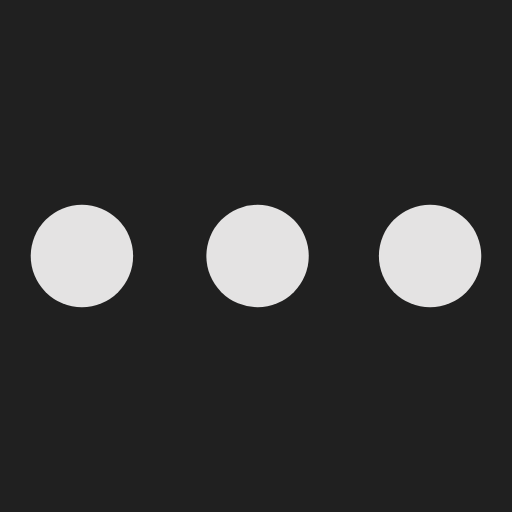
t = 0.00 s
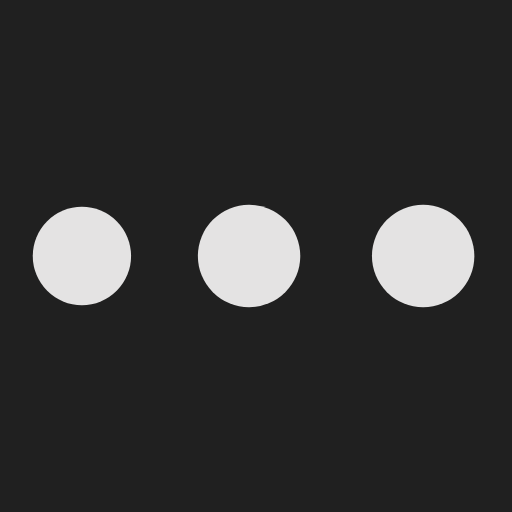
t = 0.25 s
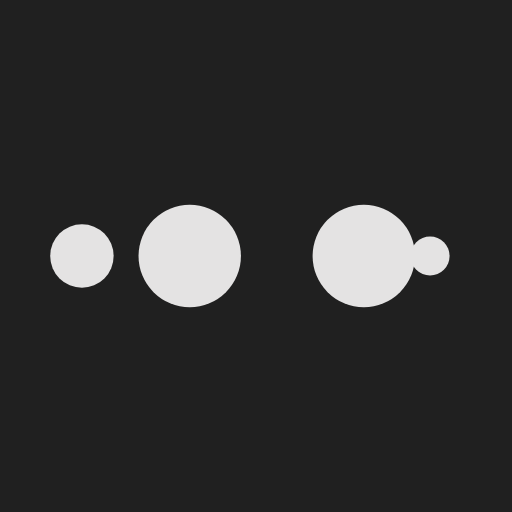
t = 0.41 s
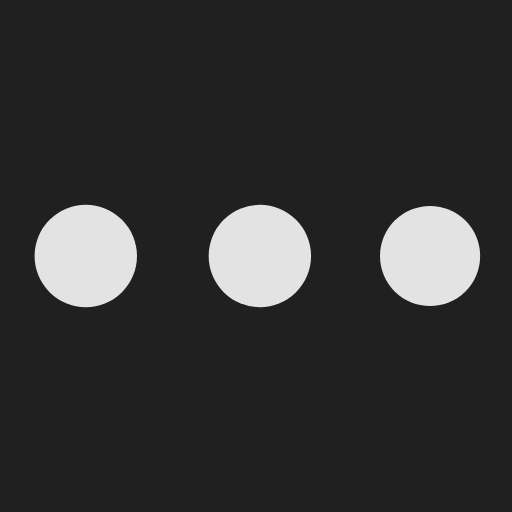
t = 0.66 s
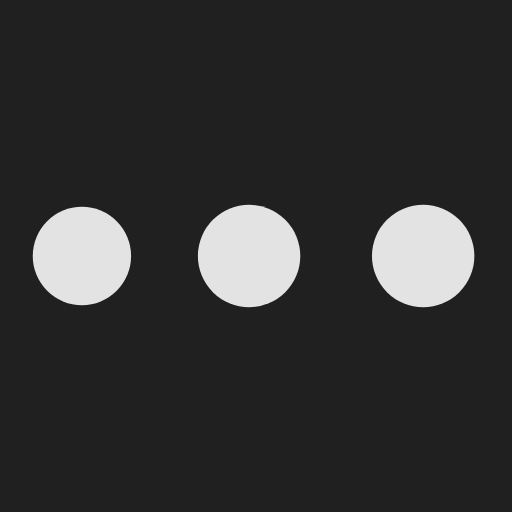
t = 0.91 s
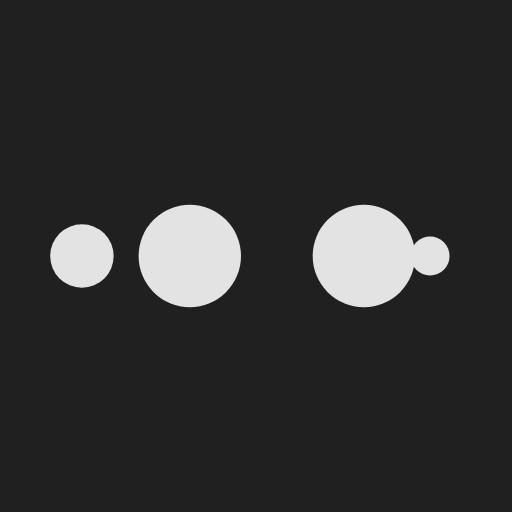
t = 1.07 s

The animated SVG that drew these frames (rendered in a browser with its animation timeline set to each time). Animation: 10 SMIL elements (animate=10); one cycle of 1.32 s, repeats indefinitely.

<svg xmlns="http://www.w3.org/2000/svg" viewBox="0 0 100 100" preserveAspectRatio="xMidYMid" width="211" height="211" style="shape-rendering: auto; display: block; background: rgb(32, 32, 32);" xmlns:xlink="http://www.w3.org/1999/xlink"><g><circle fill="#e4e3e3" r="10" cy="50" cx="84">
    <animate begin="0s" keySplines="0 0.5 0.5 1" values="10;0" keyTimes="0;1" calcMode="spline" dur="0.32894736842105265s" repeatCount="indefinite" attributeName="r"></animate>
    <animate begin="0s" values="#e4e3e3;#e4e3e3;#e4e3e3;#e4e3e3;#e4e3e3" keyTimes="0;0.25;0.5;0.75;1" calcMode="discrete" dur="1.3157894736842106s" repeatCount="indefinite" attributeName="fill"></animate>
</circle><circle fill="#e4e3e3" r="10" cy="50" cx="16">
  <animate begin="0s" keySplines="0 0.5 0.5 1;0 0.5 0.5 1;0 0.5 0.5 1;0 0.5 0.5 1" values="0;0;10;10;10" keyTimes="0;0.25;0.5;0.75;1" calcMode="spline" dur="1.3157894736842106s" repeatCount="indefinite" attributeName="r"></animate>
  <animate begin="0s" keySplines="0 0.5 0.5 1;0 0.5 0.5 1;0 0.5 0.5 1;0 0.5 0.5 1" values="16;16;16;50;84" keyTimes="0;0.25;0.5;0.75;1" calcMode="spline" dur="1.3157894736842106s" repeatCount="indefinite" attributeName="cx"></animate>
</circle><circle fill="#e4e3e3" r="10" cy="50" cx="50">
  <animate begin="-0.32894736842105265s" keySplines="0 0.5 0.5 1;0 0.5 0.5 1;0 0.5 0.5 1;0 0.5 0.5 1" values="0;0;10;10;10" keyTimes="0;0.25;0.5;0.75;1" calcMode="spline" dur="1.3157894736842106s" repeatCount="indefinite" attributeName="r"></animate>
  <animate begin="-0.32894736842105265s" keySplines="0 0.5 0.5 1;0 0.5 0.5 1;0 0.5 0.5 1;0 0.5 0.5 1" values="16;16;16;50;84" keyTimes="0;0.25;0.5;0.75;1" calcMode="spline" dur="1.3157894736842106s" repeatCount="indefinite" attributeName="cx"></animate>
</circle><circle fill="#e4e3e3" r="10" cy="50" cx="84">
  <animate begin="-0.6578947368421053s" keySplines="0 0.5 0.5 1;0 0.5 0.5 1;0 0.5 0.5 1;0 0.5 0.5 1" values="0;0;10;10;10" keyTimes="0;0.25;0.5;0.75;1" calcMode="spline" dur="1.3157894736842106s" repeatCount="indefinite" attributeName="r"></animate>
  <animate begin="-0.6578947368421053s" keySplines="0 0.5 0.5 1;0 0.5 0.5 1;0 0.5 0.5 1;0 0.5 0.5 1" values="16;16;16;50;84" keyTimes="0;0.25;0.5;0.75;1" calcMode="spline" dur="1.3157894736842106s" repeatCount="indefinite" attributeName="cx"></animate>
</circle><circle fill="#e4e3e3" r="10" cy="50" cx="16">
  <animate begin="-0.9868421052631579s" keySplines="0 0.5 0.5 1;0 0.5 0.5 1;0 0.5 0.5 1;0 0.5 0.5 1" values="0;0;10;10;10" keyTimes="0;0.25;0.5;0.75;1" calcMode="spline" dur="1.3157894736842106s" repeatCount="indefinite" attributeName="r"></animate>
  <animate begin="-0.9868421052631579s" keySplines="0 0.5 0.5 1;0 0.5 0.5 1;0 0.5 0.5 1;0 0.5 0.5 1" values="16;16;16;50;84" keyTimes="0;0.25;0.5;0.75;1" calcMode="spline" dur="1.3157894736842106s" repeatCount="indefinite" attributeName="cx"></animate>
</circle><g></g></g></svg>